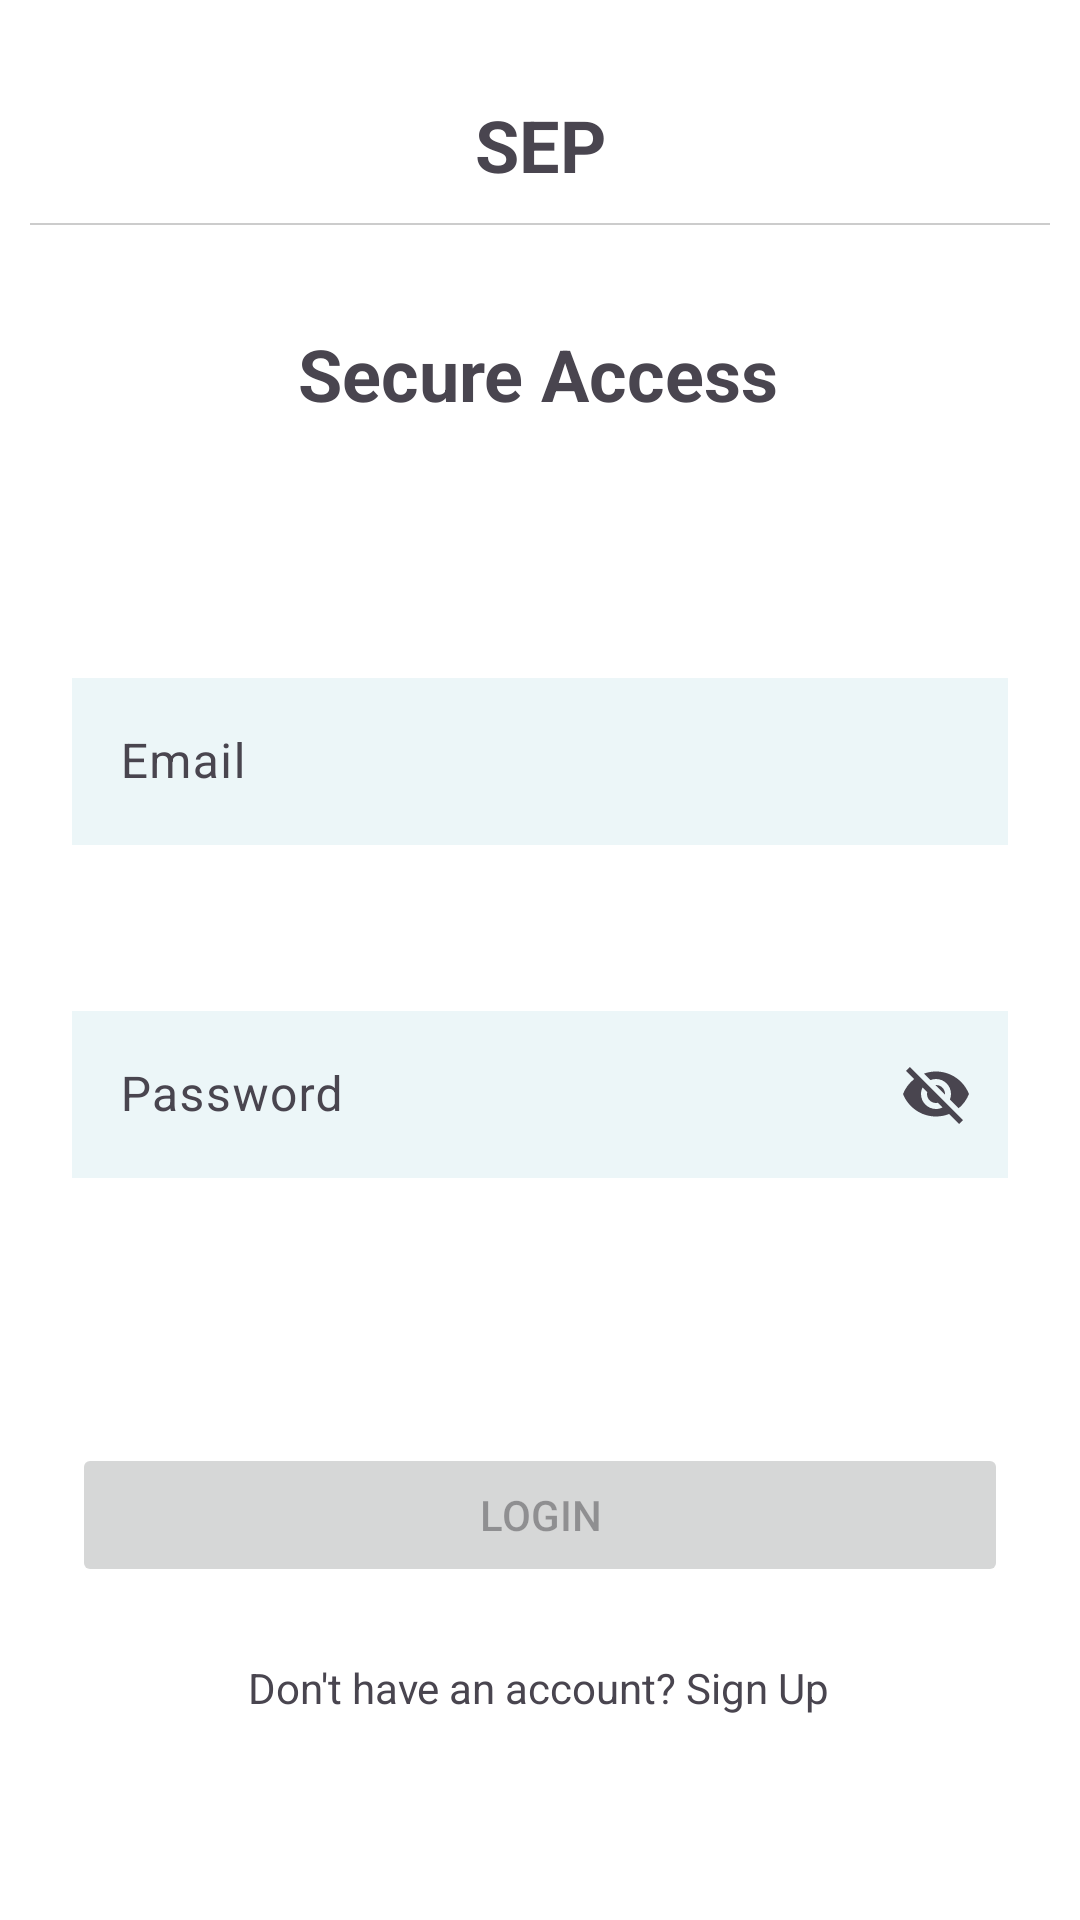

Layout XML and referenced resources for this Android screen:
<!-- AndroidManifest.xml: application theme Theme.AndroidEvalutionAssignment2 -->
<!-- res/layout/activity_login.xml -->
<?xml version="1.0" encoding="utf-8"?>
<layout
    xmlns:android="http://schemas.android.com/apk/res/android"
    xmlns:app="http://schemas.android.com/apk/res-auto"
    xmlns:tools="http://schemas.android.com/tools">
<androidx.constraintlayout.widget.ConstraintLayout
    android:layout_width="match_parent"
    android:layout_height="match_parent"
    android:background="#FFFFFF">


    <TextView
        android:id="@+id/tvAppName"
        android:layout_width="wrap_content"
        android:layout_height="wrap_content"
        android:text="SEP"
        android:textSize="24sp"
        android:textStyle="bold"
        app:layout_constraintTop_toTopOf="parent"
        app:layout_constraintStart_toStartOf="parent"
        app:layout_constraintEnd_toEndOf="parent"
        android:layout_marginTop="32dp"/>


    <View
        android:layout_width="match_parent"
        android:layout_height="0.5dp"
        android:layout_margin="10dp"
        android:background="@color/gray"
        app:layout_constraintTop_toBottomOf="@id/tvAppName"
        app:layout_constraintStart_toStartOf="parent"/>


    <TextView
        android:id="@+id/tvTitle"
        android:layout_width="wrap_content"
        android:layout_height="wrap_content"
        android:layout_marginTop="44dp"
        android:text="Secure Access"
        android:textSize="24sp"
        android:textStyle="bold"
        app:layout_constraintEnd_toEndOf="parent"
        app:layout_constraintHorizontal_bias="0.498"
        app:layout_constraintStart_toStartOf="parent"
        app:layout_constraintTop_toBottomOf="@id/tvAppName" />


    <com.google.android.material.textfield.TextInputLayout
        android:id="@+id/tilEmail"
        android:layout_width="0dp"
        android:layout_height="wrap_content"
        app:layout_constraintTop_toBottomOf="@id/tvTitle"
        app:layout_constraintStart_toStartOf="parent"
        app:layout_constraintEnd_toEndOf="parent"
        android:layout_marginHorizontal="24dp"
        android:layout_marginTop="80dp">

        <com.google.android.material.textfield.TextInputEditText
            android:id="@+id/etEmail"
            android:hint="Email"
            android:background="@color/lodginfielld"
            android:layout_width="match_parent"
            android:layout_height="wrap_content"/>
    </com.google.android.material.textfield.TextInputLayout>


    <com.google.android.material.textfield.TextInputLayout
        android:id="@+id/tilPassword"
        android:layout_width="0dp"
        android:layout_height="wrap_content"
        app:endIconMode="password_toggle"
        app:layout_constraintTop_toBottomOf="@id/tilEmail"
        app:layout_constraintStart_toStartOf="parent"
        app:layout_constraintEnd_toEndOf="parent"
        android:layout_marginHorizontal="24dp"
        android:layout_marginTop="50dp">

        <com.google.android.material.textfield.TextInputEditText
            android:id="@+id/etPassword"
            android:hint="Password"
            android:background="@color/lodginfielld"
            android:layout_width="match_parent"
            android:layout_height="wrap_content"/>
    </com.google.android.material.textfield.TextInputLayout>


    <TextView
        android:id="@+id/tvPasswordError"
        android:layout_width="0dp"
        android:layout_height="wrap_content"
        android:textColor="@android:color/holo_red_dark"
        android:textSize="12sp"
        android:visibility="gone"
        android:text="Password must match: >8 chars, 1 Upper, 1 Lower, 1 Number, 1 Special!"
        app:layout_constraintTop_toBottomOf="@id/tilPassword"
        app:layout_constraintStart_toStartOf="@id/tilPassword"
        app:layout_constraintEnd_toEndOf="@id/tilPassword"/>



    <Button
        android:id="@+id/btnLogin"
        android:layout_width="0dp"
        android:layout_height="48dp"
        android:layout_margin="24dp"
        android:layout_marginBottom="68dp"
        android:enabled="false"
        android:text="Login"
        app:layout_constraintBottom_toTopOf="@+id/tvSignup"
        app:layout_constraintEnd_toEndOf="parent"
        app:layout_constraintStart_toStartOf="parent" />

    <TextView
        android:id="@+id/tvSignup"
        android:layout_width="wrap_content"
        android:layout_height="wrap_content"
        android:layout_marginBottom="68dp"
        android:text="Don't have an account? Sign Up"
        app:layout_constraintBottom_toBottomOf="parent"
        app:layout_constraintEnd_toEndOf="parent"
        app:layout_constraintHorizontal_bias="0.497"
        app:layout_constraintStart_toStartOf="parent" />

</androidx.constraintlayout.widget.ConstraintLayout>
</layout>
<!-- resources referenced by this layout -->
<resources>
  <color name="gray">#CCCCCC</color>
  <color name="lodginfielld">#ecf6f8</color>
  <style name="Theme.AndroidEvalutionAssignment2" parent="Base.Theme.AndroidEvalutionAssignment2" />
  <style name="Base.Theme.AndroidEvalutionAssignment2" parent="Theme.Material3.DayNight.NoActionBar">
          <item name="android:windowBackground">@color/white</item>
          <item name="android:windowDisablePreview">true</item>
      </style>
  <color name="white">#FFFFFFFF</color>
</resources>
